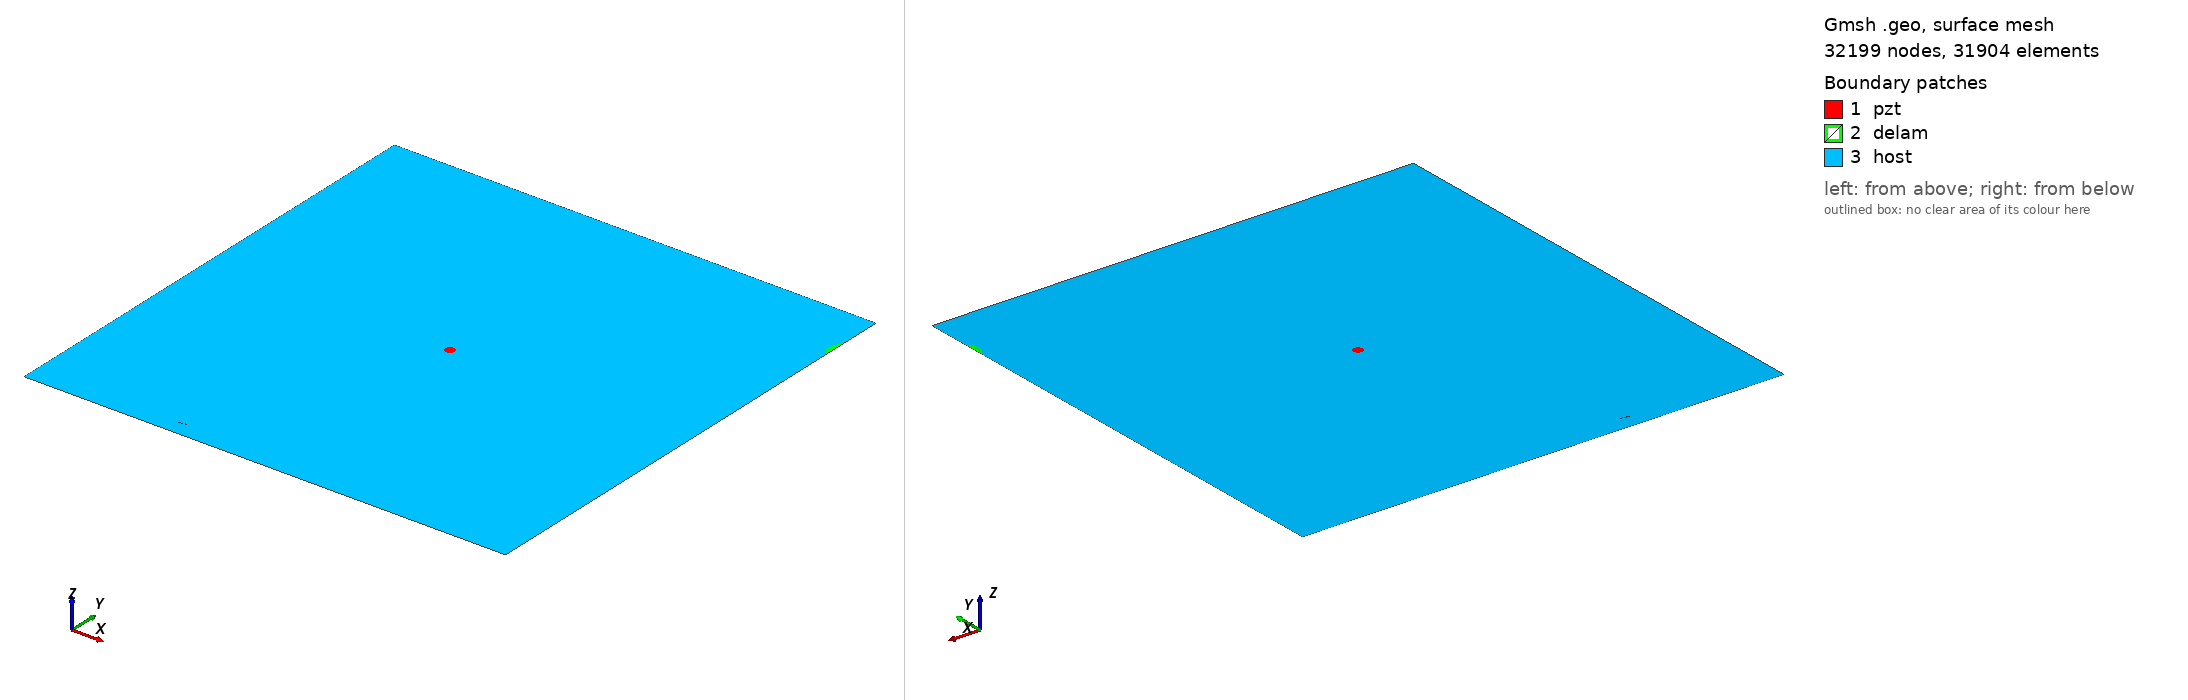

Gmsh geometry script, surface-meshed: 32199 nodes, 31904 surface elements. Boundary patches (legend numbers): 1 pzt, 2 delam, 3 host. Left view from above one corner, right view from below the opposite corner. Legend entries are the model's physical surfaces. The drawing asked Gmsh for element sizes between 1% and 20% of the model's largest extent; the script's own settings can give other sizes.

=== m2_365_delam1_position_no_90_a_10mm_b_5mm_angle_90.geo (drawn) ===
SetFactory("OpenCASCADE");
L=0.500000; 
W=0.500000; 
a=0.010000; 
b=0.005000; 
x=0.500000; 
y=0.444444; 
alpha=0.500000 *Pi; 
r=0.005000; 
xpzt=0.250000; 
ypzt=0.250000; 
//+
Point(1) = {0, 0, 0, 1.0};
//+
Point(2) = {L, 0, 0, 1.0};
//+
Point(3) = {L, W, 0, 1.0};
//+
Point(4) = {0, W, 0, 1.0};
//+
Line(1) = {1, 2};
//+
Line(2) = {2, 3};
//+
Line(3) = {3, 4};
//+
Line(4) = {4, 1};
//+
Circle(5) = {xpzt, ypzt, -0, r, 0, 2*Pi};
//+
Ellipse(6) = {x, y, -0, a, b, 0, 2*Pi};
//+
Rotate {{0, 0, 1}, {x, y, 0}, alpha} {
  Curve{6}; 
}
//+
BooleanDifference{ Curve{6}; Delete; }{ Curve{2}; }
//+
Delete {
  Curve{7}; 
}
//Delete {
//  Curve{8}; 
//}
//+
Delete {
  Curve{2}; 
}
//+
Line(9) = {7, 6};
//+
Line(10) = {2, 7};
//+
Line(11) = {6, 3};
//+
Curve Loop(1) = {5};
//+
Plane Surface(1) = {1};
//+
Curve Loop(2) = {9, 6};
//+
Plane Surface(2) = {2};
//+
Curve Loop(3) = {10, -6, 11, 3, 4, 1};
//+
Curve Loop(4) = {5};
//+
Plane Surface(3) = {3, 4};
//+
Point(9) = {xpzt, ypzt, 0, 1.0};
//+
Point{9} In Surface {1};// mesh node at centre of pzt
//+
Physical Surface("pzt") = {1};
//+
Physical Surface("delam") = {2};
//+
Physical Surface("host") = {3};

Mesh.Algorithm = 6; // Frontal
Mesh.CharacteristicLengthFactor = 0.070000;
Mesh.CharacteristicLengthMin = 0.001000;
Mesh.CharacteristicLengthMax = 0.200000;
Mesh.RecombineAll = 1; // Apply recombination algorithm
Mesh.SubdivisionAlgorithm = 1; // 1: all quadrangles
Mesh.Smoothing = 1;
